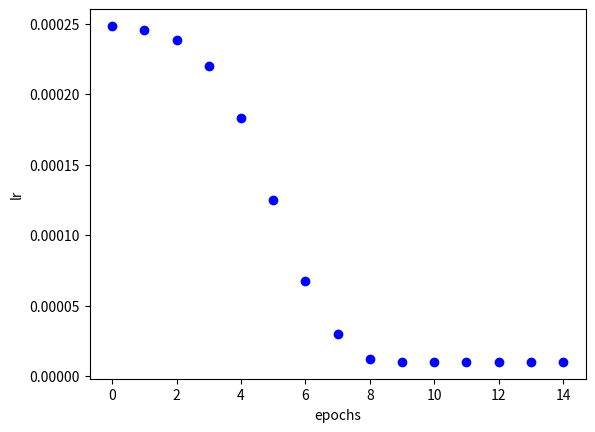

Here is the Python script that generated this plot:
import matplotlib.pyplot as plt
from math import cos,pi,e
def lrfn(epoch):
    LR_START = 2.5e-4
    LR_MIN = 1e-5

    lr = cos(epoch*pi/18) * LR_START

    return lr if lr>LR_MIN else LR_MIN

def lrfn1(epoch):
    lr_start = 2.5e-4
    lr_min = 1e-5

    lr = lr_start / (1 + e ** (epoch - 5))
    return lr if lr > lr_min else lr_min

    

epochs = [x for x in range(15)]
lr = [lrfn1(x) for x in epochs]
plt.plot(epochs,lr,'bo')
plt.xlabel('epochs')
plt.ylabel('lr')
for l in lr:
    print(l)
plt.show()

'''
1e-04
0.000166
0.000244
0.000322
0.0002596000000000001
0.00020968000000000004
0.00016974400000000002
0.00013779520000000003
0.00011223616000000004
9.178892800000003e-05
7.543114240000003e-05
6.234491392000002e-05
'''